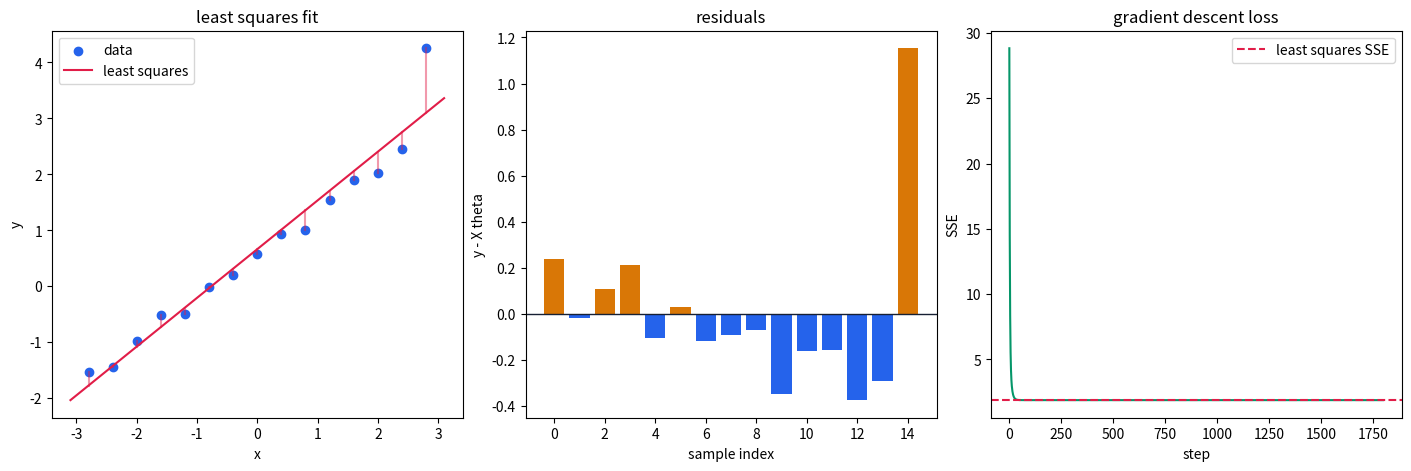

Write the Python code that produced this figure. (Note: this script raises an exception after producing the figure.)
"""用线性代数演示一元线性回归。

运行方式：
    .venv/bin/python topics/09-applications/03-linear-regression/demo.py

脚本会比较正规方程、numpy.linalg.lstsq 和梯度下降得到的参数，并保存残差和损失曲线图。
"""

from pathlib import Path

import matplotlib.pyplot as plt
import numpy as np


def make_data() -> tuple[np.ndarray, np.ndarray]:
    """构造一个带轻微异常点的一元回归数据集。"""
    x = np.linspace(-2.8, 2.8, 15)
    noise = np.array([0.10, -0.12, 0.04, 0.18, -0.10, 0.07, -0.04, 0.02, 0.08, -0.16, 0.06, 0.10, -0.08, 0.04, 0.12])
    y = 0.55 + 0.78 * x + noise
    y[-1] += 1.4
    return x, y


def design_matrix(x: np.ndarray) -> np.ndarray:
    return np.column_stack([np.ones_like(x), x])


def sse(x_matrix: np.ndarray, y: np.ndarray, theta: np.ndarray) -> float:
    residual = y - x_matrix @ theta
    return float(residual @ residual)


def normal_equation(x_matrix: np.ndarray, y: np.ndarray) -> np.ndarray:
    """用正规方程求解。solve 比显式求逆更稳。"""
    return np.linalg.solve(x_matrix.T @ x_matrix, x_matrix.T @ y)


def gradient_descent(
    x_matrix: np.ndarray,
    y: np.ndarray,
    learning_rate: float = 0.035,
    steps: int = 1800,
) -> tuple[np.ndarray, list[float]]:
    theta = np.zeros(x_matrix.shape[1])
    losses: list[float] = []
    n = len(y)

    for _ in range(steps):
        residual = x_matrix @ theta - y
        gradient = (2.0 / n) * x_matrix.T @ residual
        theta -= learning_rate * gradient
        losses.append(sse(x_matrix, y, theta))

    return theta, losses


def main() -> None:
    x, y = make_data()
    x_matrix = design_matrix(x)

    theta_normal = normal_equation(x_matrix, y)
    theta_lstsq, residuals, rank, singular_values = np.linalg.lstsq(x_matrix, y, rcond=None)
    theta_gd, losses = gradient_descent(x_matrix, y)

    y_hat = x_matrix @ theta_lstsq
    residual = y - y_hat
    rmse = float(np.sqrt(np.mean(residual**2)))
    sst = float(np.sum((y - y.mean()) ** 2))
    r2 = 1.0 - sse(x_matrix, y, theta_lstsq) / sst
    orthogonality = x_matrix.T @ residual

    print("Linear regression demo")
    print(f"theta by normal equation: intercept={theta_normal[0]:.4f}, slope={theta_normal[1]:.4f}")
    print(f"theta by numpy.linalg.lstsq: intercept={theta_lstsq[0]:.4f}, slope={theta_lstsq[1]:.4f}")
    print(f"theta by gradient descent: intercept={theta_gd[0]:.4f}, slope={theta_gd[1]:.4f}")
    print(f"rank(X)={rank}, singular values={np.round(singular_values, 4)}")
    print(f"RMSE={rmse:.4f}, R^2={r2:.4f}")
    print(f"X^T residual={np.round(orthogonality, 10)}")
    if residuals.size:
        print(f"numpy residual sum of squares={residuals[0]:.4f}")

    fig, axes = plt.subplots(1, 3, figsize=(14, 4.6), constrained_layout=True)

    axes[0].scatter(x, y, color="#2563eb", label="data")
    line_x = np.linspace(x.min() - 0.3, x.max() + 0.3, 100)
    line_y = theta_lstsq[0] + theta_lstsq[1] * line_x
    axes[0].plot(line_x, line_y, color="#e11d48", label="least squares")
    for xi, yi, pred in zip(x, y, y_hat):
        axes[0].plot([xi, xi], [yi, pred], color="#e11d48", alpha=0.45)
    axes[0].set_title("least squares fit")
    axes[0].set_xlabel("x")
    axes[0].set_ylabel("y")
    axes[0].legend()

    axes[1].bar(range(len(residual)), residual, color=np.where(residual >= 0, "#d97706", "#2563eb"))
    axes[1].axhline(0, color="#172033", linewidth=1)
    axes[1].set_title("residuals")
    axes[1].set_xlabel("sample index")
    axes[1].set_ylabel("y - X theta")

    axes[2].plot(losses, color="#059669")
    axes[2].axhline(sse(x_matrix, y, theta_lstsq), color="#e11d48", linestyle="--", label="least squares SSE")
    axes[2].set_title("gradient descent loss")
    axes[2].set_xlabel("step")
    axes[2].set_ylabel("SSE")
    axes[2].legend()

    output_path = Path(__file__).with_name("linear_regression_demo.png")
    fig.savefig(output_path, dpi=160)
    print(f"saved figure: {output_path}")


if __name__ == "__main__":
    main()
